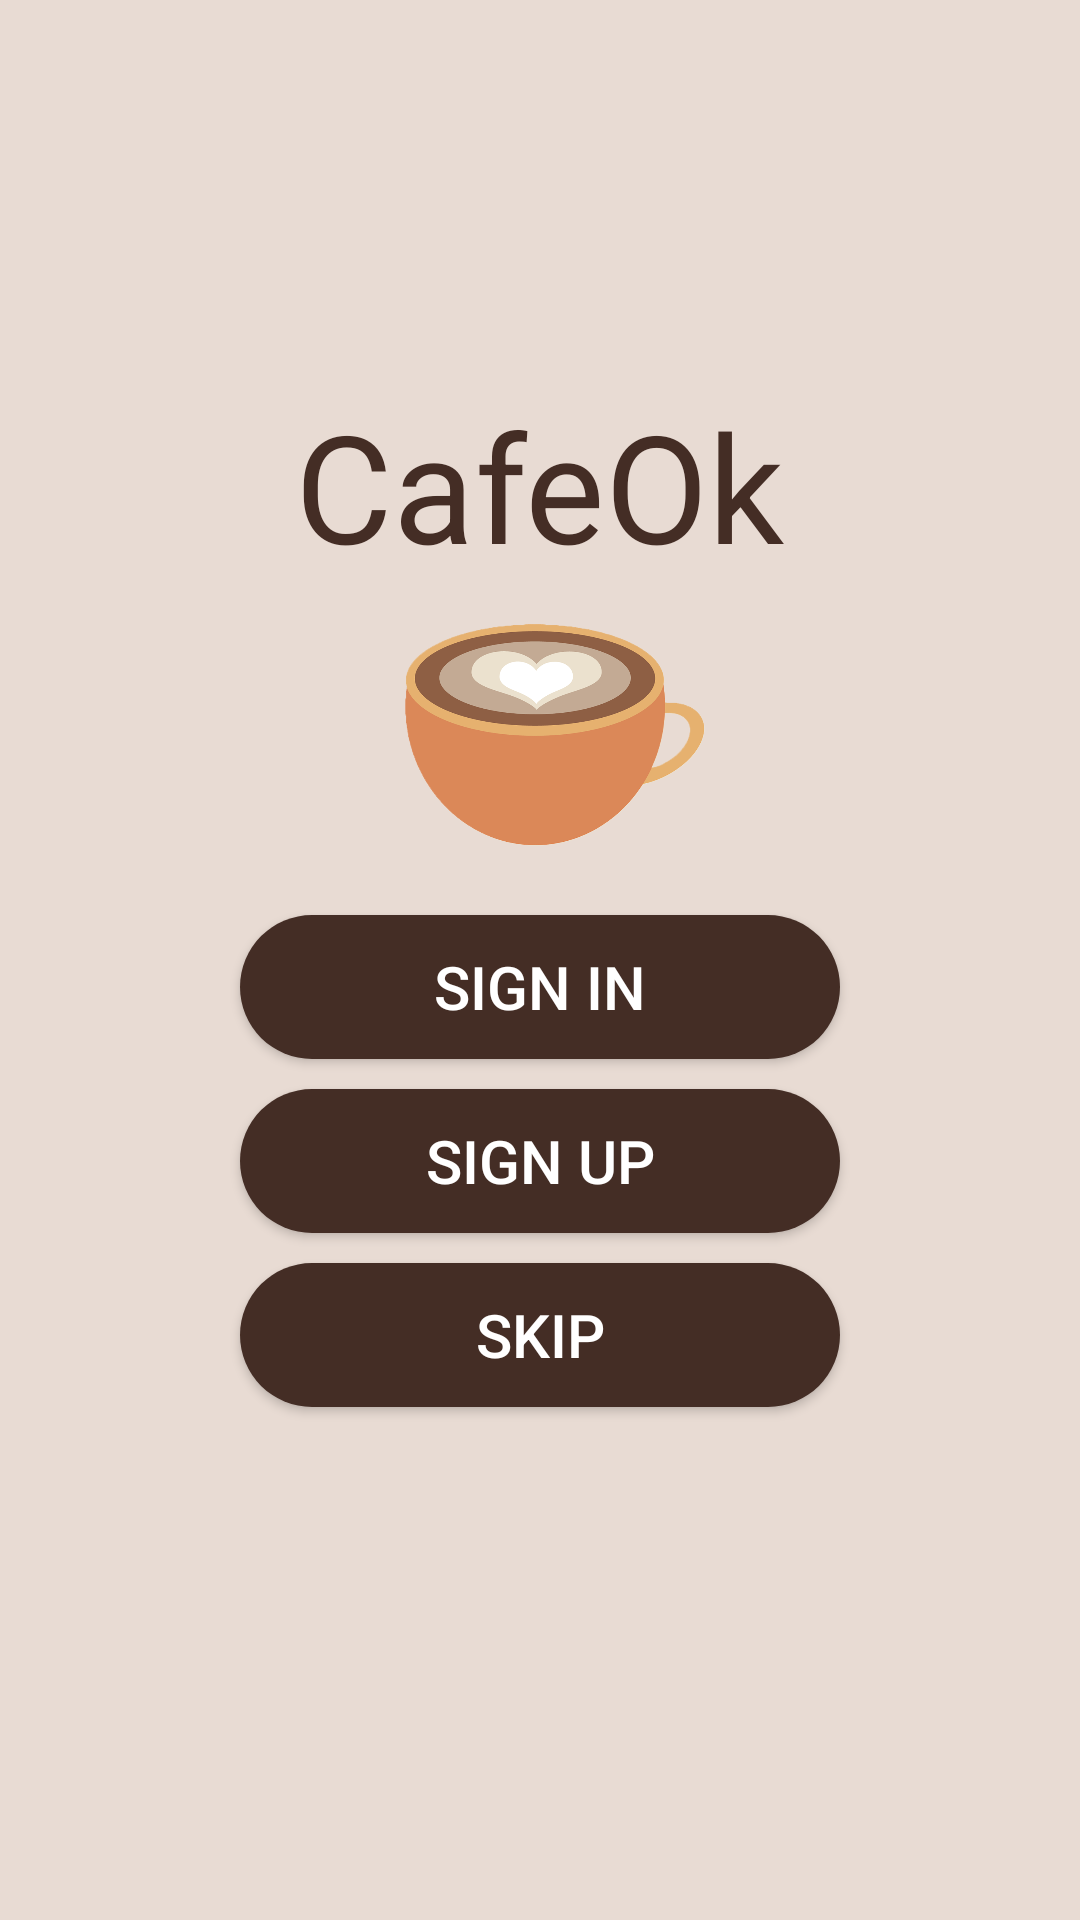

Here is an Android app screen rendered from its layout file. Give the layout XML and the strings, colors and styles it references.
<!-- AndroidManifest.xml: application theme Theme.CafeOk -->
<!-- res/layout/activity_login.xml -->
<?xml version="1.0" encoding="utf-8"?>
<androidx.constraintlayout.widget.ConstraintLayout xmlns:android="http://schemas.android.com/apk/res/android"
    xmlns:app="http://schemas.android.com/apk/res-auto"
    xmlns:tools="http://schemas.android.com/tools"
    android:layout_width="match_parent"
    android:layout_height="match_parent"
    tools:context=".presentation.loginUI.Login"
    android:background="@color/beige">

    <androidx.appcompat.widget.AppCompatTextView
        android:id="@+id/tv_name"
        android:layout_width="wrap_content"
        android:layout_height="wrap_content"
        app:layout_constraintBottom_toTopOf="@+id/appCompatImageView"
        app:layout_constraintEnd_toEndOf="parent"
        app:layout_constraintStart_toStartOf="parent"
        android:text="@string/app_name"
        android:textSize="50sp"
        android:textColor="@color/coffee">

    </androidx.appcompat.widget.AppCompatTextView>

    <androidx.appcompat.widget.AppCompatImageView
        android:id="@+id/appCompatImageView"
        android:layout_width="100dp"
        android:layout_height="100dp"
        android:layout_marginStart="10dp"
        android:layout_marginLeft="10dp"
        android:layout_marginBottom="150dp"
        android:src="@drawable/coffepng"
        android:visibility="visible"
        app:layout_constraintBottom_toBottomOf="parent"
        app:layout_constraintEnd_toEndOf="parent"
        app:layout_constraintStart_toStartOf="parent"
        app:layout_constraintTop_toTopOf="parent" />


    <androidx.appcompat.widget.AppCompatButton
        android:id="@+id/sign_in"
        android:layout_width="200dp"
        android:layout_height="wrap_content"
        android:background="@drawable/button_tab"
        android:text="@string/sign_in"
        android:textColor="@color/white"
        android:textSize="20sp"
        app:layout_constraintEnd_toEndOf="parent"
        app:layout_constraintStart_toStartOf="parent"
        app:layout_constraintTop_toBottomOf="@+id/appCompatImageView"
        android:layout_marginTop="10dp">

    </androidx.appcompat.widget.AppCompatButton>


    <androidx.appcompat.widget.AppCompatButton
        android:id="@+id/sign_up"
        android:layout_width="200dp"
        android:layout_height="wrap_content"
        android:background="@drawable/button_tab"
        android:text="@string/sign_up"
        android:textColor="@color/white"
        android:textSize="20sp"
        app:layout_constraintEnd_toEndOf="parent"
        app:layout_constraintStart_toStartOf="parent"
        app:layout_constraintTop_toBottomOf="@+id/sign_in"
        android:layout_marginTop="10dp">

    </androidx.appcompat.widget.AppCompatButton>

    <androidx.appcompat.widget.AppCompatButton
        android:id="@+id/next"
        android:layout_width="200dp"
        android:layout_height="wrap_content"
        android:background="@drawable/button_tab"
        android:text="@string/skip"
        android:textColor="@color/white"
        android:textSize="20sp"
        app:layout_constraintEnd_toEndOf="parent"
        app:layout_constraintStart_toStartOf="parent"
        app:layout_constraintTop_toBottomOf="@+id/sign_up"
        android:layout_marginTop="10dp">

    </androidx.appcompat.widget.AppCompatButton>


</androidx.constraintlayout.widget.ConstraintLayout>
<!-- resources referenced by this layout -->
<resources>
  <color name="beige">#C1E1D0C5</color>
  <color name="coffee">#442D25</color>
  <color name="white">#FFFFFFFF</color>
  <!-- drawable button_tab (drawable) -->
  <?xml version="1.0" encoding="utf-8"?>
  <selector xmlns:android="http://schemas.android.com/apk/res/android">
  
      <item android:state_pressed="false" android:drawable="@drawable/bottom_background" />
      <item android:state_pressed="true" android:drawable="@drawable/button_background_not_click" />
  
  </selector>
  <!-- drawable coffepng: png bitmap (drawable, 88521 bytes) -->
  <string name="app_name">CafeOk</string>
  <string name="sign_in">Sign in</string>
  <string name="sign_up">Sign up</string>
  <string name="skip">Skip</string>
  <style name="Theme.CafeOk" parent="Theme.MaterialComponents.DayNight.NoActionBar">
          
          <item name="colorPrimary">@color/black</item>
          <item name="colorPrimaryVariant">@color/black</item>
          <item name="colorOnPrimary">@color/white</item>
          
          <item name="colorSecondary">@color/teal_200</item>
          <item name="colorSecondaryVariant">@color/teal_700</item>
          <item name="colorOnSecondary">@color/black</item>
          
          <item name="android:statusBarColor" tools:targetApi="21">?attr/colorPrimaryVariant</item>
          
      </style>
  <!-- drawable bottom_background (drawable) -->
  <?xml version="1.0" encoding="utf-8"?>
  <shape xmlns:android="http://schemas.android.com/apk/res/android"
      android:shape="rectangle">
  
      <solid
  
          android:color="@color/coffee">
  
      </solid>
  
      <corners
  
          android:radius="40dp">
  
      </corners>
  
  
  
  </shape>
  <!-- drawable button_background_not_click (drawable) -->
  <?xml version="1.0" encoding="utf-8"?>
  <shape xmlns:android="http://schemas.android.com/apk/res/android">
  
  
      <solid
  
          android:color="@color/coffee_light">
  
      </solid>
  
      <corners
  
          android:radius="40dp">
  
      </corners>
  
  </shape>
  <color name="black">#FF000000</color>
  <color name="teal_200">#FF03DAC5</color>
  <color name="teal_700">#FF018786</color>
  <color name="coffee_light">#7A5244</color>
</resources>
